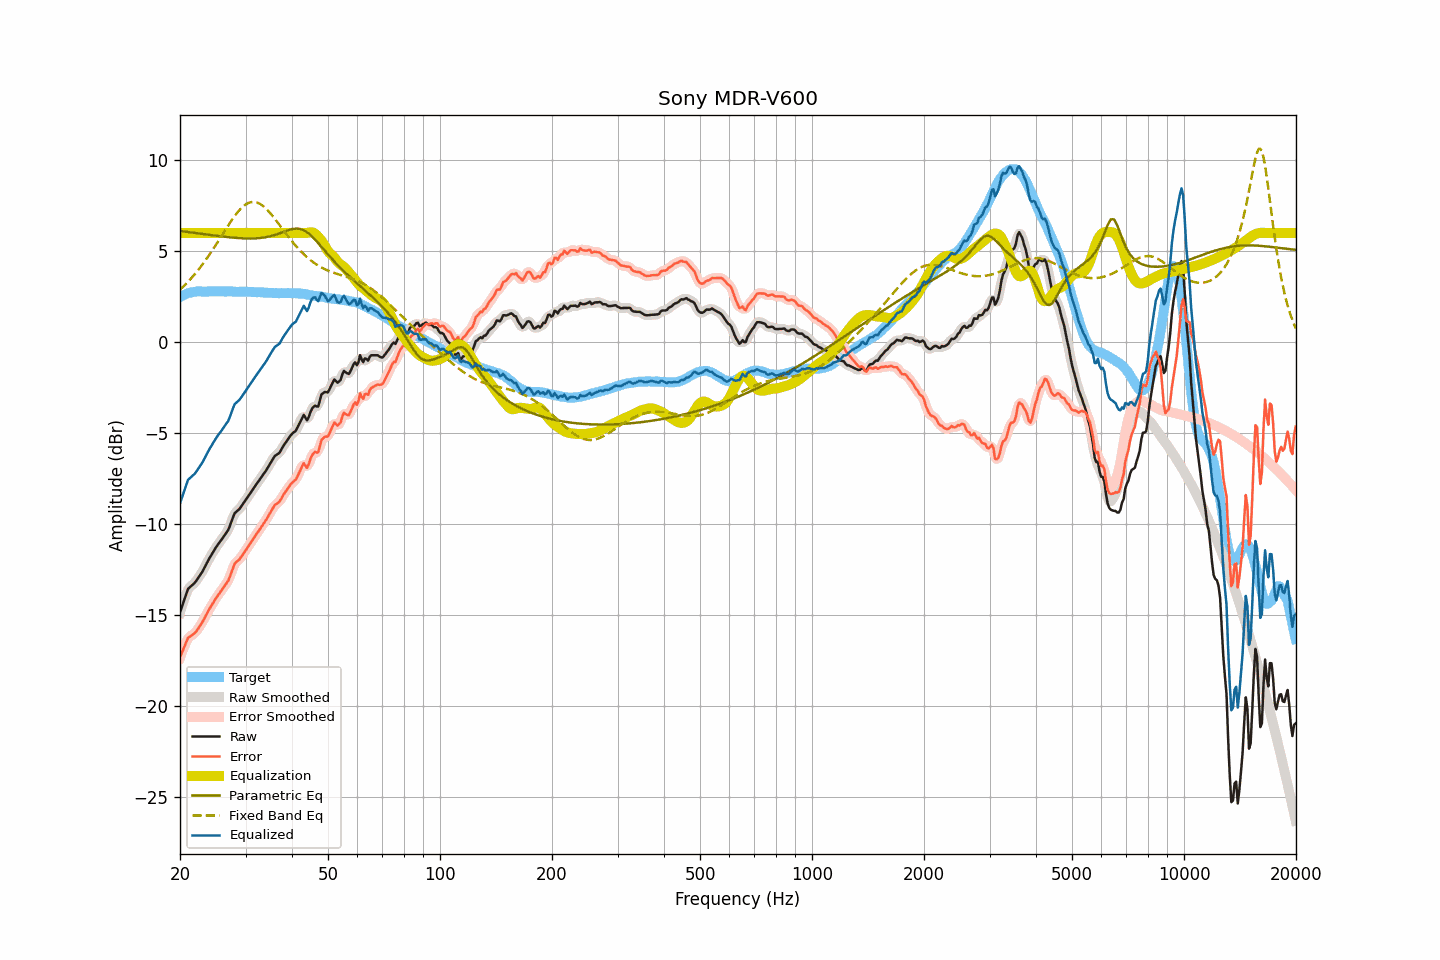

Values plotted in this chart, from the file beside it:
frequency, raw, smoothed, error, error_smoothed, equalization, parametric_eq, fixed_band_eq, equalized_raw, equalized_smoothed, target
20.00, -14.86, -14.88, -17.34, -17.36, 6.00, 6.11, 2.89, -8.86, -8.88, 2.47
20.20, -14.60, -14.59, -17.13, -17.11, 6.00, 6.10, 2.97, -8.60, -8.59, 2.52
20.40, -14.34, -14.32, -16.91, -16.89, 6.00, 6.09, 3.05, -8.34, -8.32, 2.57
20.61, -14.09, -14.07, -16.69, -16.68, 6.00, 6.08, 3.14, -8.09, -8.07, 2.60
20.81, -13.82, -13.82, -16.47, -16.47, 6.00, 6.07, 3.23, -7.82, -7.82, 2.65
21.02, -13.57, -13.62, -16.27, -16.31, 6.00, 6.06, 3.32, -7.57, -7.62, 2.69
21.23, -13.49, -13.48, -16.20, -16.20, 6.00, 6.04, 3.41, -7.49, -7.48, 2.71
21.44, -13.41, -13.40, -16.14, -16.13, 6.00, 6.03, 3.51, -7.41, -7.40, 2.73
21.66, -13.33, -13.34, -16.08, -16.08, 6.00, 6.02, 3.61, -7.33, -7.34, 2.75
21.87, -13.25, -13.24, -16.01, -16.01, 6.00, 6.01, 3.72, -7.25, -7.24, 2.76
22.09, -13.14, -13.14, -15.92, -15.91, 6.00, 6.00, 3.82, -7.14, -7.14, 2.78
22.31, -13.01, -13.01, -15.80, -15.80, 6.00, 5.98, 3.93, -7.01, -7.01, 2.79
22.54, -12.88, -12.88, -15.66, -15.67, 6.00, 5.97, 4.04, -6.88, -6.88, 2.79
22.76, -12.74, -12.75, -15.53, -15.53, 6.00, 5.96, 4.16, -6.74, -6.75, 2.79
22.99, -12.61, -12.60, -15.39, -15.38, 6.00, 5.95, 4.27, -6.61, -6.60, 2.78
23.22, -12.44, -12.44, -15.22, -15.22, 6.00, 5.94, 4.39, -6.44, -6.44, 2.78
23.45, -12.27, -12.28, -15.05, -15.05, 6.00, 5.93, 4.51, -6.27, -6.28, 2.78
23.69, -12.11, -12.10, -14.89, -14.88, 6.00, 5.91, 4.64, -6.11, -6.10, 2.78
23.92, -11.93, -11.94, -14.71, -14.72, 6.00, 5.90, 4.77, -5.93, -5.94, 2.78
24.16, -11.78, -11.78, -14.57, -14.58, 6.00, 5.89, 4.90, -5.78, -5.78, 2.79
24.40, -11.63, -11.63, -14.43, -14.43, 6.00, 5.88, 5.03, -5.63, -5.63, 2.80
24.65, -11.49, -11.49, -14.29, -14.28, 6.00, 5.87, 5.17, -5.49, -5.49, 2.79
24.89, -11.34, -11.35, -14.13, -14.14, 6.00, 5.86, 5.30, -5.34, -5.35, 2.79
25.14, -11.21, -11.21, -14.00, -14.00, 6.00, 5.84, 5.44, -5.21, -5.21, 2.79
25.39, -11.08, -11.08, -13.88, -13.88, 6.00, 5.83, 5.58, -5.08, -5.08, 2.80
25.65, -10.96, -10.96, -13.76, -13.76, 6.00, 5.82, 5.72, -4.96, -4.96, 2.80
25.91, -10.85, -10.84, -13.63, -13.63, 6.00, 5.81, 5.86, -4.85, -4.84, 2.79
26.16, -10.71, -10.71, -13.50, -13.50, 6.00, 5.80, 6.00, -4.71, -4.71, 2.79
26.43, -10.58, -10.60, -13.37, -13.38, 6.00, 5.79, 6.14, -4.58, -4.60, 2.78
26.69, -10.46, -10.47, -13.25, -13.25, 6.00, 5.78, 6.28, -4.46, -4.47, 2.78
26.96, -10.33, -10.31, -13.13, -13.10, 6.00, 5.77, 6.42, -4.33, -4.31, 2.79
27.23, -10.12, -10.11, -12.91, -12.90, 6.00, 5.76, 6.55, -4.12, -4.11, 2.79
27.50, -9.87, -9.87, -12.66, -12.66, 6.00, 5.75, 6.69, -3.87, -3.87, 2.79
27.77, -9.63, -9.63, -12.41, -12.41, 6.00, 5.75, 6.81, -3.63, -3.63, 2.78
28.05, -9.41, -9.45, -12.19, -12.22, 6.00, 5.74, 6.94, -3.41, -3.45, 2.78
28.33, -9.33, -9.33, -12.10, -12.10, 6.00, 5.73, 7.05, -3.33, -3.33, 2.76
28.62, -9.25, -9.24, -12.02, -12.01, 6.00, 5.72, 7.16, -3.25, -3.24, 2.76
28.90, -9.17, -9.16, -11.94, -11.93, 6.00, 5.72, 7.26, -3.17, -3.16, 2.77
29.19, -9.05, -9.05, -11.81, -11.82, 6.00, 5.71, 7.36, -3.05, -3.05, 2.76
29.48, -8.92, -8.93, -11.70, -11.70, 6.00, 5.71, 7.44, -2.92, -2.93, 2.78
29.78, -8.79, -8.79, -11.56, -11.57, 6.00, 5.70, 7.52, -2.79, -2.79, 2.77
30.08, -8.67, -8.66, -11.44, -11.43, 6.00, 5.70, 7.58, -2.67, -2.66, 2.77
30.38, -8.53, -8.53, -11.30, -11.30, 6.00, 5.70, 7.63, -2.53, -2.53, 2.76
30.68, -8.40, -8.40, -11.16, -11.17, 6.00, 5.70, 7.67, -2.40, -2.40, 2.76
30.99, -8.27, -8.27, -11.03, -11.03, 6.00, 5.70, 7.70, -2.27, -2.27, 2.76
31.30, -8.14, -8.14, -10.90, -10.90, 6.00, 5.70, 7.71, -2.14, -2.14, 2.76
31.61, -8.01, -8.01, -10.77, -10.77, 6.00, 5.70, 7.71, -2.01, -2.01, 2.75
31.93, -7.88, -7.88, -10.64, -10.63, 6.00, 5.71, 7.69, -1.88, -1.88, 2.75
32.24, -7.75, -7.76, -10.49, -10.50, 6.00, 5.71, 7.67, -1.75, -1.76, 2.74
32.57, -7.63, -7.63, -10.38, -10.37, 6.00, 5.72, 7.63, -1.63, -1.63, 2.75
32.89, -7.50, -7.50, -10.25, -10.24, 6.00, 5.73, 7.59, -1.50, -1.50, 2.74
33.22, -7.38, -7.38, -10.11, -10.12, 6.00, 5.74, 7.53, -1.38, -1.38, 2.73
33.55, -7.25, -7.26, -9.98, -9.98, 6.00, 5.75, 7.46, -1.25, -1.26, 2.73
33.89, -7.13, -7.13, -9.85, -9.85, 6.00, 5.76, 7.38, -1.13, -1.13, 2.72
34.23, -6.99, -6.99, -9.72, -9.71, 6.00, 5.78, 7.30, -0.99, -0.99, 2.72
34.57, -6.84, -6.85, -9.55, -9.56, 6.00, 5.80, 7.20, -0.84, -0.85, 2.71
34.92, -6.69, -6.69, -9.40, -9.40, 6.00, 5.82, 7.11, -0.69, -0.69, 2.71
35.27, -6.54, -6.54, -9.25, -9.24, 6.00, 5.84, 7.00, -0.54, -0.54, 2.70
35.62, -6.40, -6.40, -9.10, -9.10, 6.00, 5.87, 6.89, -0.40, -0.40, 2.70
35.97, -6.26, -6.29, -8.96, -8.98, 6.00, 5.89, 6.78, -0.26, -0.29, 2.70
... 635 more rows
